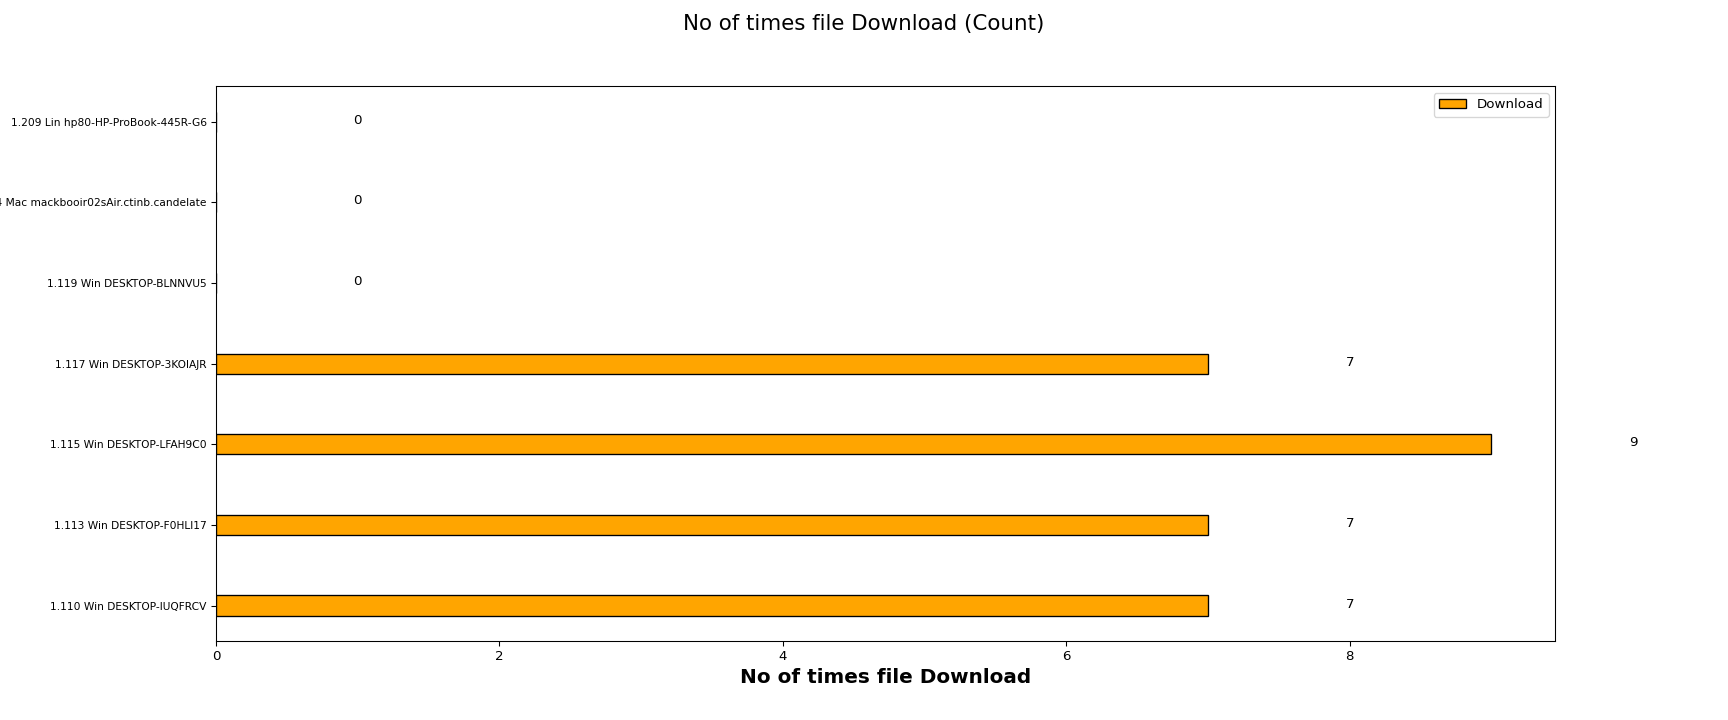

Source data for this figure (header and first rows):
Client names, Download
1.110 Win DESKTOP-IUQFRCV, 7
1.113 Win DESKTOP-F0HLI17, 7
1.115 Win DESKTOP-LFAH9C0, 9
1.117 Win DESKTOP-3KOIAJR, 7
1.119 Win DESKTOP-BLNNVU5, 0
1.154 Mac mackbooir02sAir.ctinb.candelat…, 0
1.209 Lin hp80-HP-ProBook-445R-G6, 0
